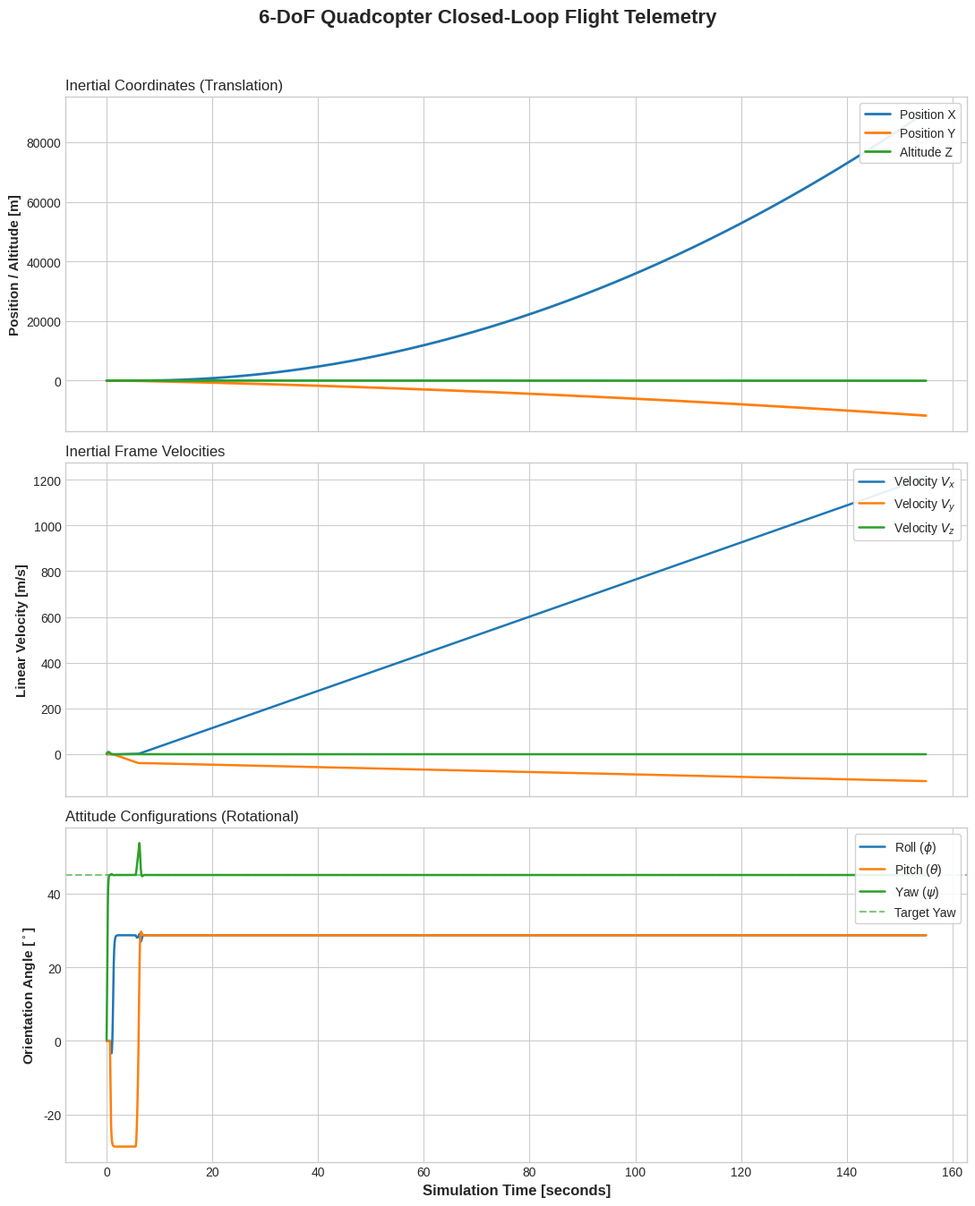

Here is the Python script that generated this plot:
import numpy as np

# --- 1. Global System Parameters ---
MASS = 1.5              # kg
I_xx = 0.012            # kg*m^2
I_yy = 0.012            # kg*m^2
I_zz = 0.020            # kg*m^2
g = 9.81                # m/s^2

# State Vector Index Map:
# x[0:3]  = Position (x, y, z) in Inertial Frame
# x[3:6]  = Velocity (vx, vy, vz) in Inertial Frame
# x[6:9]  = Euler Angles (phi, theta, psi) -> Roll, Pitch, Yaw
# x[9:12] = Angular Velocities (p, q, r) in Body Frame

def drone_derivatives(t, state, controls):
    """
    Calculates the right-hand side (derivatives) of the 6-DoF equations of motion.
    """
    # Unpack state
    pos = state[0:3]
    vel = state[3:6]
    euler = state[6:9]
    omega = state[9:12]
    
    phi, theta, psi = euler
    p, q, r = omega
    
    # Unpack pre-computed controls (frozen for the current timestep)
    F_x, F_y, F_z, M_x, M_y, M_z = controls
    
    # --- Translational Dynamics (Inertial Frame) ---
    # Gravity acts along the negative Z axis
    gravity_force = np.array([0.0, 0.0, -MASS * g])
    
    # Rotation matrix from Body Frame to Inertial Frame (Z-Y-X sequence)
    R_x = np.array([[1, 0, 0], [0, np.cos(phi), -np.sin(phi)], [0, np.sin(phi), np.cos(phi)]])
    R_y = np.array([[np.cos(theta), 0, np.sin(theta)], [0, 1, 0], [-np.sin(theta), 0, np.cos(theta)]])
    R_z = np.array([[np.cos(psi), -np.sin(psi), 0], [np.sin(psi), np.cos(psi), 0], [0, 0, 1]])
    R_body_to_inertial = R_z @ R_y @ R_x
    
    # Total thrust vector in body frame (F_z is the primary collective thrust)
    # Including optional direct body forces F_x, F_y if your specific drone configuration has them
    total_force_body = np.array([F_x, F_y, F_z])
    total_force_inertial = R_body_to_inertial @ total_force_body + gravity_force
    
    accel = total_force_inertial / MASS
    
    # --- Rotational Kinematics (Euler Angle Derivatives) ---
    # Transforms body angular velocities (p,q,r) to earth-fixed Euler rate changes
    d_euler = np.array([
        [1, np.sin(phi)*np.tan(theta), np.cos(phi)*np.tan(theta)],
        [0, np.cos(phi), -np.sin(phi)],
        [0, np.sin(phi)/np.cos(theta), np.cos(phi)/np.cos(theta)]
    ]) @ omega

    # --- Rotational Dynamics (Euler's Rigid Body Equations in Body Frame) ---
    dp = (M_x - (I_zz - I_yy) * q * r) / I_xx
    dq = (M_y - (I_xx - I_zz) * p * r) / I_yy
    dr = (M_z - (I_yy - I_xx) * p * q) / I_zz
    d_omega = np.array([dp, dq, dr])
    
    # Pack array derivatives
    dstatedt = np.zeros(12)
    dstatedt[0:3]  = vel      # dpos/dt
    dstatedt[3:6]  = accel    # dvel/dt
    dstatedt[6:9]  = d_euler  # deuler/dt
    dstatedt[9:12] = d_omega  # domega/dt
    
    return dstatedt


# --- 2. Step PID Control Updates (Evaluated Once per Step) ---
class DronePIDController:
    def __init__(self):
        # Extremely simplified gain initialization (Must be tuned based on your system behavior)
        self.kp_pos, self.kd_pos = 0.4, 0.2
        self.kp_alt, self.kd_alt = 15.0, 10.0
        self.kp_att, self.kd_att = 2.5, 0.4

    def compute_controls_velocity_tracking(self, state, target_velocity, target_yaw):
        """
        Directly tracks a target velocity vector [vx_cmd, vy_cmd, vz_cmd]
        """
        # Extract current velocities and orientations
        vx, vy, vz = state[3:6]
        phi, theta, psi = state[6:9]
        p, q, r = state[9:12]
        
        # Velocity error PID gains (typically different from position gains)
        kp_vel_xy = 0.5
        kp_vel_z = 12.0
        kd_vel_z = 8.0
        
        # 1. Direct Velocity-to-Attitude Mapping
        # Error = Target Velocity - Current Velocity
        # If target_vx > current_vx, we need negative pitch to lean forward
        theta_cmd = -(kp_vel_xy * (target_velocity[0] - vx))
        # If target_vy > current_vy, we need positive roll to lean right
        phi_cmd = (kp_vel_xy * (target_velocity[1] - vy))
        
        theta_cmd = np.clip(theta_cmd, -0.5, 0.5)
        phi_cmd = np.clip(phi_cmd, -0.5, 0.5)
        
        # 2. Vertical Velocity Loop to Thrust
        F_z = kp_vel_z * (target_velocity[2] - vz) + (MASS * g)
        
        # 3. Inner Attitude Loop stays exactly the same
        M_x = self.kp_att * (phi_cmd - phi) + self.kd_att * (0.0 - p)
        M_y = self.kp_att * (theta_cmd - theta) + self.kd_att * (0.0 - q)
        M_z = self.kp_att * (target_yaw - psi) + self.kd_att * (0.0 - r)
        
        return np.array([0.0, 0.0, F_z, M_x, M_y, M_z])

    def compute_controls(self, state, target_pos, target_yaw):
        # Extract states
        x, y, z = state[0:3]
        vx, vy, vz = state[3:6]
        phi, theta, psi = state[6:9]
        p, q, r = state[9:12]
        
        # 1. Outer Loop: Position to Commanded Attitude
        # To go positive X, the drone must pitch down (-theta)
        theta_cmd = -(self.kp_pos * (target_pos[0] - x) + self.kd_pos * (0.0 - vx))
        # To go positive Y, the drone must roll right (+phi)
        phi_cmd = (self.kp_pos * (target_pos[1] - y) + self.kd_pos * (0.0 - vy))
        
        # Clip command angles to prevent inversion instabilities (e.g. max 30 degrees)
        theta_cmd = np.clip(theta_cmd, -0.5, 0.5)
        phi_cmd = np.clip(phi_cmd, -0.5, 0.5)
        
        # 2. Inner Loop: Core Flight Controller Execution
        # Altitude to Vertical Thrust Force Fz (Adding feed-forward gravity offset)
        F_z = self.kp_alt * (target_pos[2] - z) + self.kd_alt * (0.0 - vz) + (MASS * g)
        
        # Attitude Errors to Control Moments
        M_x = self.kp_att * (phi_cmd - phi) + self.kd_att * (0.0 - p)
        M_y = self.kp_att * (theta_cmd - theta) + self.kd_att * (0.0 - q)
        M_z = self.kp_att * (target_yaw - psi) + self.kd_att * (0.0 - r)
        
        # Assuming no structural auxiliary direct sideways thrust engines
        F_x, F_y = 0.0, 0.0 
        
        return np.array([F_x, F_y, F_z, M_x, M_y, M_z])


# --- 3. Explicit Runge-Kutta 4th Order Integrator ---
def rk4_step(t, state, dt, controls):
    """
    Advances the state vector by a timestep dt using explicit RK4 scheme,
    keeping the control variables frozen across sub-steps.
    """
    k1 = drone_derivatives(t,           state,           controls)
    k2 = drone_derivatives(t + 0.5*dt,  state + 0.5*dt*k1, controls)
    k3 = drone_derivatives(t + 0.5*dt,  state + 0.5*dt*k2, controls)
    k4 = drone_derivatives(t + dt,      state + dt*k3,    controls)
    
    next_state = state + (dt / 6.0) * (k1 + 2*k2 + 2*k3 + k4)
    return next_state

import matplotlib.pyplot as plt

# --- 1. Modified Simulation Loop to Save History ---
if __name__ == "__main__":
    dt = 0.01  
    t_end = 155.0
    time_steps = np.arange(0, t_end, dt)
    
    state = np.zeros(12) 
    controller = DronePIDController()
    
    # --- Configuration Parameters ---
    MAX_SPEED = 10.0          # Hard limit velocity: 10 m/s
    ACCEPTANCE_RADIUS = 0.3  # meters
    DECELERATION_DIST = 2.0  # Distance at which the drone begins braking smoothly

    # Define your waypoint track
    waypoints = [
        np.array([0.0,  0.0,  5.0]),
        np.array([15.0, 0.0,  5.0]), # Made distances larger to test 10 m/s
        np.array([15.0, 15.0, 7.0]),
        np.array([0.0,  0.0,  2.0])
    ]
    current_wp_idx = 0

    # acceptance_radius = 5.25 # meters
    
    # target_position = np.array([2.0, -1.0, 5.0])
    target_yaw = 0.785  # 45 degrees
    
    # Pre-allocate historical data matrices
    history_state = np.zeros((len(time_steps), 12))

    # 2. Inside your simulation loop:
   # --- Inside Your Main Simulation Loop ---
    for idx, t in enumerate(time_steps):
        current_pos = state[0:3]
        target_wp = waypoints[current_wp_idx]
        current_wp_idx_changed = False
        
        # 1. Compute vector pointing to the active waypoint
        vector_to_wp = target_wp - current_pos
        distance_to_wp = np.linalg.norm(vector_to_wp)
        
        # 2. Check if the waypoint is reached
        if distance_to_wp < ACCEPTANCE_RADIUS:
            if current_wp_idx < len(waypoints) - 1:
                current_wp_idx += 1
                current_wp_idx_changed = True
                print(f"[{t:.2f}s] Waypoint {current_wp_idx-1} Cleared! Routing to WP {current_wp_idx}: {waypoints[current_wp_idx]}")
                target_wp = waypoints[current_wp_idx]
                vector_to_wp = target_wp - current_pos
                distance_to_wp = np.linalg.norm(vector_to_wp)
                # Reset your PID integrator states on waypoint changes!
                # controller.reset_integrators()
            else:
                # If it's the final waypoint, hold position smoothly
                vector_to_wp = target_wp - current_pos
                distance_to_wp = np.linalg.norm(vector_to_wp)

        if current_wp_idx_changed:
            print(f"  -> DEBUG Vector to new WP: {vector_to_wp}")

        # 3. KINEMATIC GUIDANCE LAW (Speed Limiter & Braking)
        if distance_to_wp > 0.001:
            direction_unit_vector = vector_to_wp / distance_to_wp
            
            # If far away, travel at MAX_SPEED. If close, scale down speed proportionally (Braking profile)
            if distance_to_wp > DECELERATION_DIST:
                target_speed = MAX_SPEED
            else:
                # Linear ramp-down to 0 speed as distance approaches 0
                target_speed = MAX_SPEED * (distance_to_wp / DECELERATION_DIST)
                
            # Calculate the target velocity vector
            target_velocity = direction_unit_vector * target_speed
        else:
            target_velocity = np.zeros(3)

        # 4. Pass the calculated velocity vector to your Velocity-Tracking Controller
        current_controls = controller.compute_controls_velocity_tracking(state, target_velocity, target_yaw)
        
        # Propagate state via integration step
        state = rk4_step(t, state, dt, current_controls)

        # Save current state to history
        history_state[idx, :] = state

    # --- 2. Professional Plotting Configuration ---
    # Use a clean, modern aesthetic profile
    plt.style.use('seaborn-v0_8-whitegrid' if 'seaborn-v0_8-whitegrid' in plt.style.available else 'default')
    fig, axs = plt.subplots(3, 1, figsize=(11, 14), sharex=True)
    fig.suptitle('6-DoF Quadcopter Closed-Loop Flight Telemetry', fontsize=16, fontweight='bold', y=0.96)

    # Palette selections (Professional mute-tones)
    colors = ['#1f77b4', '#ff7f0e', '#2ca02c']

    # Subplot 1: Inertial Positions (x, y, z)
    axs[0].plot(time_steps, history_state[:, 0], label='Position X', color=colors[0], linewidth=2)
    axs[0].plot(time_steps, history_state[:, 1], label='Position Y', color=colors[1], linewidth=2)
    axs[0].plot(time_steps, history_state[:, 2], label='Altitude Z', color=colors[2], linewidth=2)
    # Add dashed target setpoint lines
    # axs[0].axhline(y=target_position[0], color=colors[0], linestyle='--', alpha=0.6, label='Target X')
    # axs[0].axhline(y=target_position[1], color=colors[1], linestyle='--', alpha=0.6, label='Target Y')
    # axs[0].axhline(y=target_position[2], color=colors[2], linestyle='--', alpha=0.6, label='Target Z')
    axs[0].set_ylabel('Position / Altitude [m]', fontsize=11, fontweight='bold')
    axs[0].set_title('Inertial Coordinates (Translation)', fontsize=12, loc='left', pad=6)
    axs[0].legend(loc='upper right', frameon=True, facecolor='white', framealpha=0.9)

    # Subplot 2: Translational Linear Velocities (vx, vy, vz)
    axs[1].plot(time_steps, history_state[:, 3], label='Velocity $V_x$', color=colors[0], linewidth=1.8)
    axs[1].plot(time_steps, history_state[:, 4], label='Velocity $V_y$', color=colors[1], linewidth=1.8)
    axs[1].plot(time_steps, history_state[:, 5], label='Velocity $V_z$', color=colors[2], linewidth=1.8)
    axs[1].set_ylabel('Linear Velocity [m/s]', fontsize=11, fontweight='bold')
    axs[1].set_title('Inertial Frame Velocities', fontsize=12, loc='left', pad=6)
    axs[1].legend(loc='upper right', frameon=True, facecolor='white', framealpha=0.9)

    # Subplot 3: Attitude Euler Angles (convert radians to degrees for readability)
    axs[2].plot(time_steps, np.degrees(history_state[:, 6]), label='Roll ($\phi$)', color=colors[0], linewidth=1.8)
    axs[2].plot(time_steps, np.degrees(history_state[:, 7]), label='Pitch ($\\theta$)', color=colors[1], linewidth=1.8)
    axs[2].plot(time_steps, np.degrees(history_state[:, 8]), label='Yaw ($\psi$)', color=colors[2], linewidth=1.8)
    axs[2].axhline(y=np.degrees(target_yaw), color=colors[2], linestyle='--', alpha=0.6, label='Target Yaw')
    axs[2].set_ylabel('Orientation Angle [$^\circ$]', fontsize=11, fontweight='bold')
    axs[2].set_xlabel('Simulation Time [seconds]', fontsize=12, fontweight='bold')
    axs[2].set_title('Attitude Configurations (Rotational)', fontsize=12, loc='left', pad=6)
    axs[2].legend(loc='upper right', frameon=True, facecolor='white', framealpha=0.9)

    # Clean layout alignments to eliminate overlapping texts
    plt.tight_layout(rect=[0, 0, 1, 0.94])
    plt.show()
